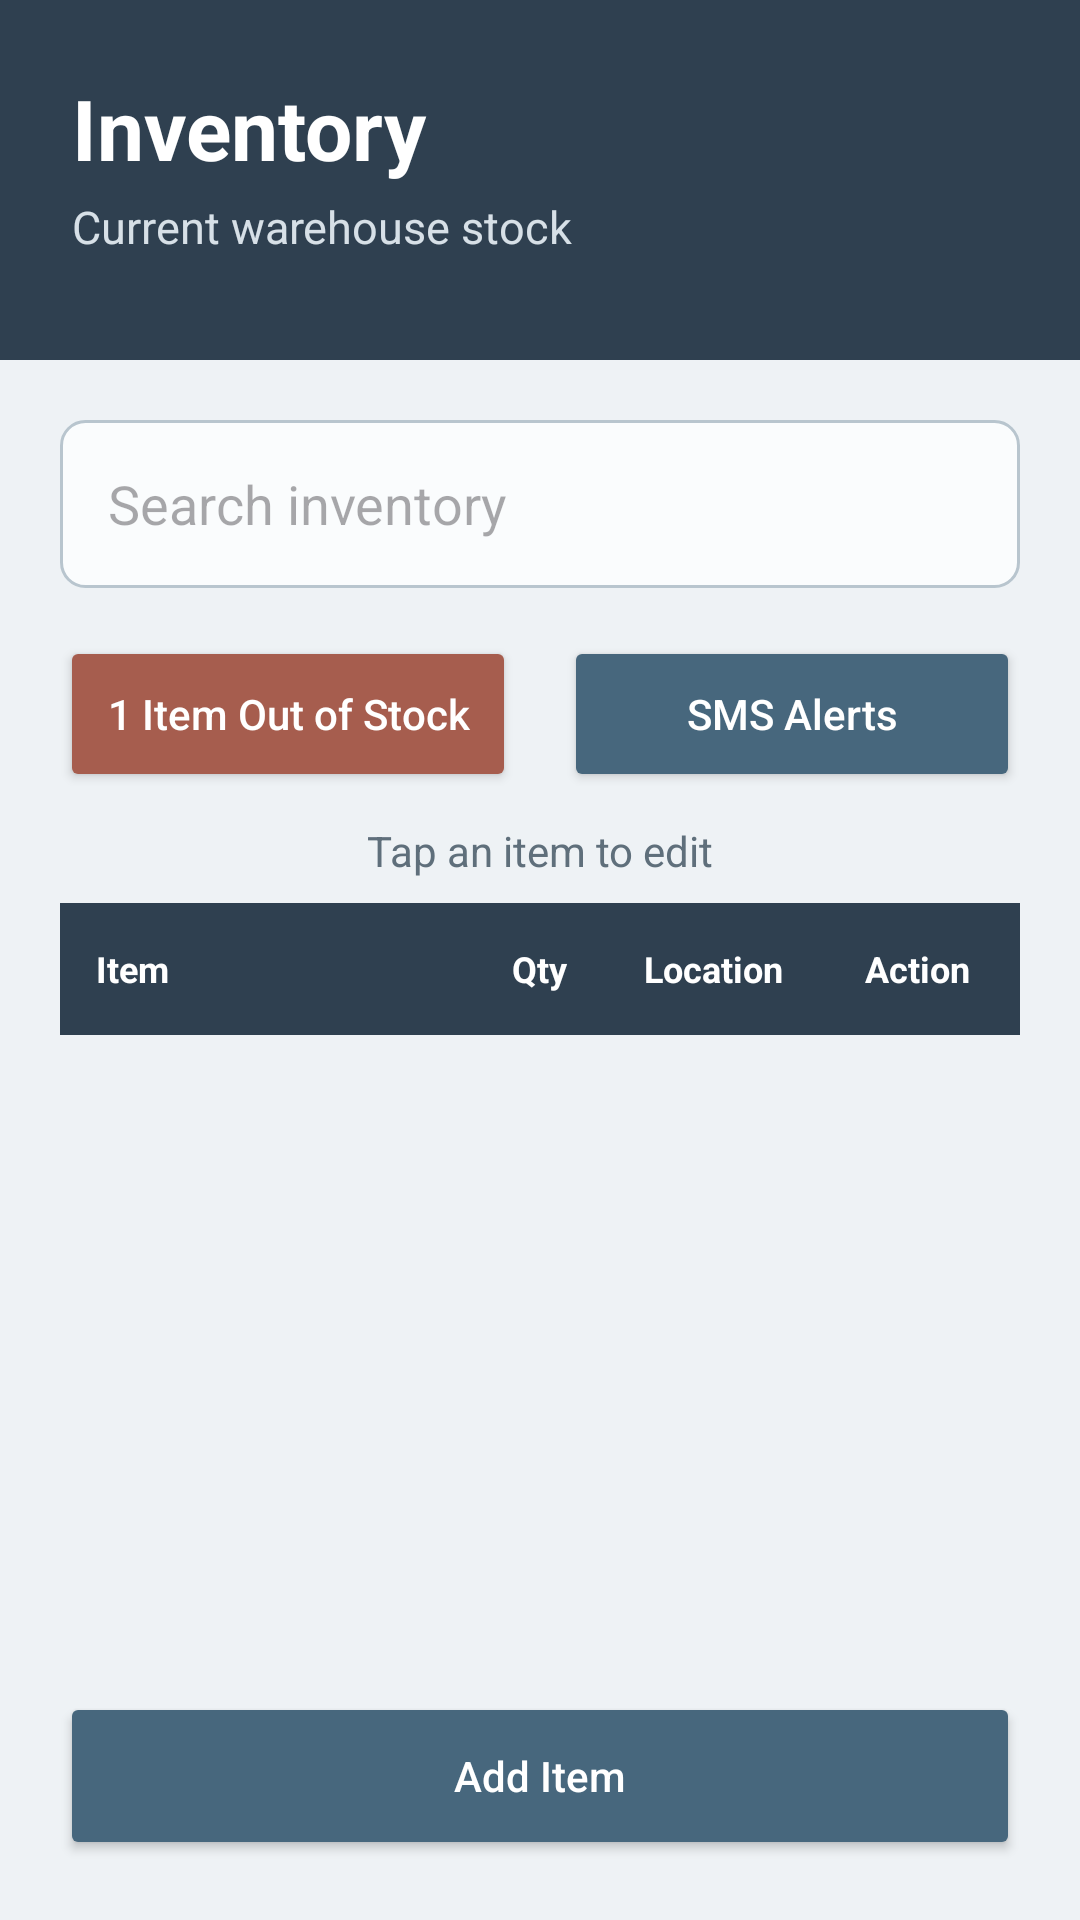

This screen was rendered from an Android layout file. Write that file and the resources it references.
<!-- AndroidManifest.xml: application theme Theme.Kyle_DeJong_Inventory_App -->
<!-- res/layout/activity_inventory.xml -->
<?xml version="1.0" encoding="utf-8"?>
<androidx.constraintlayout.widget.ConstraintLayout
    xmlns:android="http://schemas.android.com/apk/res/android"
    xmlns:app="http://schemas.android.com/apk/res-auto"
    xmlns:tools="http://schemas.android.com/tools"
    android:id="@+id/main"
    android:layout_width="match_parent"
    android:layout_height="match_parent"
    android:background="@color/app_background"
    tools:context=".InventoryActivity">

    
    <View
        android:id="@+id/headerBackground"
        android:layout_width="0dp"
        android:layout_height="120dp"
        android:background="@color/slate_header"
        app:layout_constraintTop_toTopOf="parent"
        app:layout_constraintStart_toStartOf="parent"
        app:layout_constraintEnd_toEndOf="parent" />

    <TextView
        android:id="@+id/textInventoryTitle"
        android:layout_width="wrap_content"
        android:layout_height="wrap_content"
        android:layout_marginStart="24dp"
        android:layout_marginTop="24dp"
        android:text="@string/inventory"
        android:textColor="@color/white"
        android:textSize="28sp"
        android:textStyle="bold"
        app:layout_constraintTop_toTopOf="@id/headerBackground"
        app:layout_constraintStart_toStartOf="@id/headerBackground" />

    <TextView
        android:id="@+id/textInventorySubtitle"
        android:layout_width="wrap_content"
        android:layout_height="wrap_content"
        android:layout_marginStart="24dp"
        android:layout_marginTop="4dp"
        android:text="@string/current_warehouse_stock"
        android:textColor="@color/text_header_secondary"
        android:textSize="15sp"
        app:layout_constraintTop_toBottomOf="@id/textInventoryTitle"
        app:layout_constraintStart_toStartOf="@id/headerBackground" />

    <EditText
        android:id="@+id/editSearch"
        android:layout_width="0dp"
        android:layout_height="56dp"
        android:layout_marginStart="20dp"
        android:layout_marginTop="20dp"
        android:layout_marginEnd="20dp"
        android:background="@drawable/search_field_background"
        android:hint="@string/search_inventory"
        android:importantForAutofill="no"
        android:inputType="text"
        android:paddingStart="16dp"
        android:paddingEnd="16dp"
        android:singleLine="true"
        app:layout_constraintTop_toBottomOf="@id/headerBackground"
        app:layout_constraintStart_toStartOf="parent"
        app:layout_constraintEnd_toEndOf="parent" />

    <Button
        android:id="@+id/buttonZeroStock"
        android:layout_width="0dp"
        android:layout_height="52dp"
        android:layout_marginStart="20dp"
        android:layout_marginTop="16dp"
        android:layout_marginEnd="8dp"
        android:text="@string/out_of_stock_count"
        android:textAllCaps="false"
        android:textColor="@color/white"
        app:backgroundTint="@color/warning_brick"
        app:layout_constraintTop_toBottomOf="@id/editSearch"
        app:layout_constraintStart_toStartOf="parent"
        app:layout_constraintEnd_toStartOf="@id/buttonSmsAlerts"
        app:layout_constraintHorizontal_weight="1" />

    <Button
        android:id="@+id/buttonSmsAlerts"
        android:layout_width="0dp"
        android:layout_height="52dp"
        android:layout_marginStart="8dp"
        android:layout_marginEnd="20dp"
        android:text="@string/sms_alerts"
        android:textAllCaps="false"
        android:textColor="@color/white"
        app:backgroundTint="@color/steel_blue"
        app:layout_constraintTop_toTopOf="@id/buttonZeroStock"
        app:layout_constraintBottom_toBottomOf="@id/buttonZeroStock"
        app:layout_constraintStart_toEndOf="@id/buttonZeroStock"
        app:layout_constraintEnd_toEndOf="parent"
        app:layout_constraintHorizontal_weight="1" />

    <TextView
        android:id="@+id/textEditHint"
        android:layout_width="wrap_content"
        android:layout_height="wrap_content"
        android:layout_marginTop="10dp"
        android:text="@string/tap_item_to_edit"
        android:textColor="@color/text_secondary"
        android:textSize="14sp"
        app:layout_constraintTop_toBottomOf="@id/buttonZeroStock"
        app:layout_constraintStart_toStartOf="parent"
        app:layout_constraintEnd_toEndOf="parent" />

    
    <LinearLayout
        android:id="@+id/inventoryHeader"
        android:layout_width="0dp"
        android:layout_height="44dp"
        android:layout_marginStart="20dp"
        android:layout_marginTop="8dp"
        android:layout_marginEnd="20dp"
        android:background="@color/slate_header"
        android:orientation="horizontal"
        android:gravity="center_vertical"
        app:layout_constraintStart_toStartOf="parent"
        app:layout_constraintEnd_toEndOf="parent"
        app:layout_constraintTop_toBottomOf="@id/textEditHint">

        <TextView
            android:layout_width="0dp"
            android:layout_height="match_parent"
            android:layout_weight="2"
            android:gravity="center_vertical"
            android:paddingStart="12dp"
            android:paddingEnd="12dp"
            android:text="@string/column_item"
            android:textColor="@color/white"
            android:textSize="12sp"
            android:textStyle="bold" />

        <TextView
            android:layout_width="0dp"
            android:layout_height="match_parent"
            android:layout_weight="0.7"
            android:gravity="center"
            android:text="@string/column_quantity"
            android:textColor="@color/white"
            android:textSize="12sp"
            android:textStyle="bold" />

        <TextView
            android:layout_width="0dp"
            android:layout_height="match_parent"
            android:layout_weight="1"
            android:gravity="center"
            android:text="@string/column_location"
            android:textColor="@color/white"
            android:textSize="12sp"
            android:textStyle="bold" />

        <TextView
            android:layout_width="0dp"
            android:layout_height="match_parent"
            android:layout_weight="1"
            android:gravity="center"
            android:text="@string/column_action"
            android:textColor="@color/white"
            android:textSize="12sp"
            android:textStyle="bold" />

    </LinearLayout>

    
    <androidx.recyclerview.widget.RecyclerView
        android:id="@+id/recyclerInventory"
        android:layout_width="0dp"
        android:layout_height="0dp"
        android:layout_marginStart="20dp"
        android:layout_marginEnd="20dp"
        android:clipToPadding="false"
        android:paddingBottom="8dp"
        tools:listitem="@layout/row_inventory_item"
        tools:itemCount="3"
        app:layout_constraintStart_toStartOf="parent"
        app:layout_constraintEnd_toEndOf="parent"
        app:layout_constraintTop_toBottomOf="@id/inventoryHeader"
        app:layout_constraintBottom_toTopOf="@id/buttonAddItem" />

    <Button
        android:id="@+id/buttonAddItem"
        android:layout_width="0dp"
        android:layout_height="56dp"
        android:layout_marginStart="20dp"
        android:layout_marginEnd="20dp"
        android:layout_marginBottom="20dp"
        android:text="@string/add_item"
        android:textAllCaps="false"
        android:textColor="@color/white"
        app:backgroundTint="@color/steel_blue"
        app:layout_constraintStart_toStartOf="parent"
        app:layout_constraintEnd_toEndOf="parent"
        app:layout_constraintBottom_toBottomOf="parent" />

</androidx.constraintlayout.widget.ConstraintLayout>
<!-- res/layout/row_inventory_item.xml (included above) -->
<?xml version="1.0" encoding="utf-8"?>
<LinearLayout xmlns:android="http://schemas.android.com/apk/res/android"
    xmlns:app="http://schemas.android.com/apk/res-auto"
    xmlns:tools="http://schemas.android.com/tools"
    android:layout_width="match_parent"
    android:layout_height="64dp"
    android:orientation="horizontal"
    android:gravity="center_vertical"
    android:background="@color/surface_light">

    <TextView
        android:id="@+id/textItemName"
        android:layout_width="0dp"
        android:layout_height="match_parent"
        android:layout_weight="2"
        android:gravity="center_vertical"
        android:paddingStart="12dp"
        android:paddingEnd="6dp"
        android:textColor="@color/text_primary"
        android:textSize="14sp"
        android:maxLines="1"
        android:background="@drawable/inventory_cell_background"
        android:ellipsize="end"/>

    <TextView
        android:id="@+id/textQuantity"
        android:layout_width="0dp"
        android:layout_height="match_parent"
        android:layout_weight="0.7"
        android:gravity="center"
        tools:text="24"
        android:textColor="@color/text_primary"
        android:background="@drawable/inventory_cell_background"
        android:textSize="14sp" />

    <TextView
        android:id="@+id/textLocation"
        android:layout_width="0dp"
        android:layout_height="match_parent"
        android:layout_weight="1"
        android:gravity="center"
        tools:text="A-03"
        android:textColor="@color/text_primary"
        android:textSize="14sp"
        android:maxLines="1"
        android:background="@drawable/inventory_cell_background"
        android:ellipsize="end"/>

    <FrameLayout
        android:id="@+id/actionCell"
        android:layout_width="0dp"
        android:layout_height="match_parent"
        android:layout_weight="1"
        android:background="@drawable/inventory_cell_background">

        <Button
            android:id="@+id/buttonDelete"
            android:layout_width="60dp"
            android:layout_height="48dp"
            android:layout_gravity="center"
            android:minWidth="0dp"
            android:paddingStart="8dp"
            android:paddingEnd="8dp"
            android:singleLine="true"
            android:text="@string/delete"
            android:textAllCaps="false"
            android:textColor="@color/white"
            android:textSize="11sp"
            app:backgroundTint="@color/warning_brick" />

    </FrameLayout>

</LinearLayout>
<!-- resources referenced by this layout -->
<resources>
  <color name="app_background">#EEF2F5</color>
  <color name="slate_header">#2F4050</color>
  <color name="steel_blue">#47677D</color>
  <color name="surface_light">#FAFCFD</color>
  <color name="text_header_secondary">#D7E0E7</color>
  <color name="text_primary">#263746</color>
  <color name="text_secondary">#5F6F7B</color>
  <color name="warning_brick">#A65D4E</color>
  <color name="white">#FFFFFFFF</color>
  <!-- drawable inventory_cell_background (drawable) -->
  <?xml version="1.0" encoding="utf-8"?>
  <shape xmlns:android="http://schemas.android.com/apk/res/android"
      android:shape="rectangle">
  
      <solid android:color="@color/surface_light" />
  
      <stroke
          android:width="1dp"
          android:color="@color/cell_border" />
  
  </shape>
  <!-- drawable search_field_background (drawable) -->
  <?xml version="1.0" encoding="utf-8"?>
  <shape xmlns:android="http://schemas.android.com/apk/res/android"
      android:shape="rectangle">
  
      <solid android:color="@color/surface_light" />
  
      <stroke
          android:width="1dp"
          android:color="@color/field_border" />
  
      <corners android:radius="8dp" />
  
  </shape>
  <string name="add_item">Add Item</string>
  <string name="column_action">Action</string>
  <string name="column_item">Item</string>
  <string name="column_location">Location</string>
  <string name="column_quantity">Qty</string>
  <string name="current_warehouse_stock">Current warehouse stock</string>
  <string name="delete">Delete</string>
  <string name="inventory">Inventory</string>
  <string name="out_of_stock_count">1 Item Out of Stock</string>
  <string name="search_inventory">Search inventory</string>
  <string name="sms_alerts">SMS Alerts</string>
  <string name="tap_item_to_edit">Tap an item to edit</string>
  <style name="Theme.Kyle_DeJong_Inventory_App" parent="Base.Theme.Kyle_DeJong_Inventory_App" />
  <color name="cell_border">#D6DEE4</color>
  <color name="field_border">#B8C5CE</color>
  <style name="Base.Theme.Kyle_DeJong_Inventory_App" parent="Theme.Material3.Light.NoActionBar">
          
          
      </style>
</resources>
